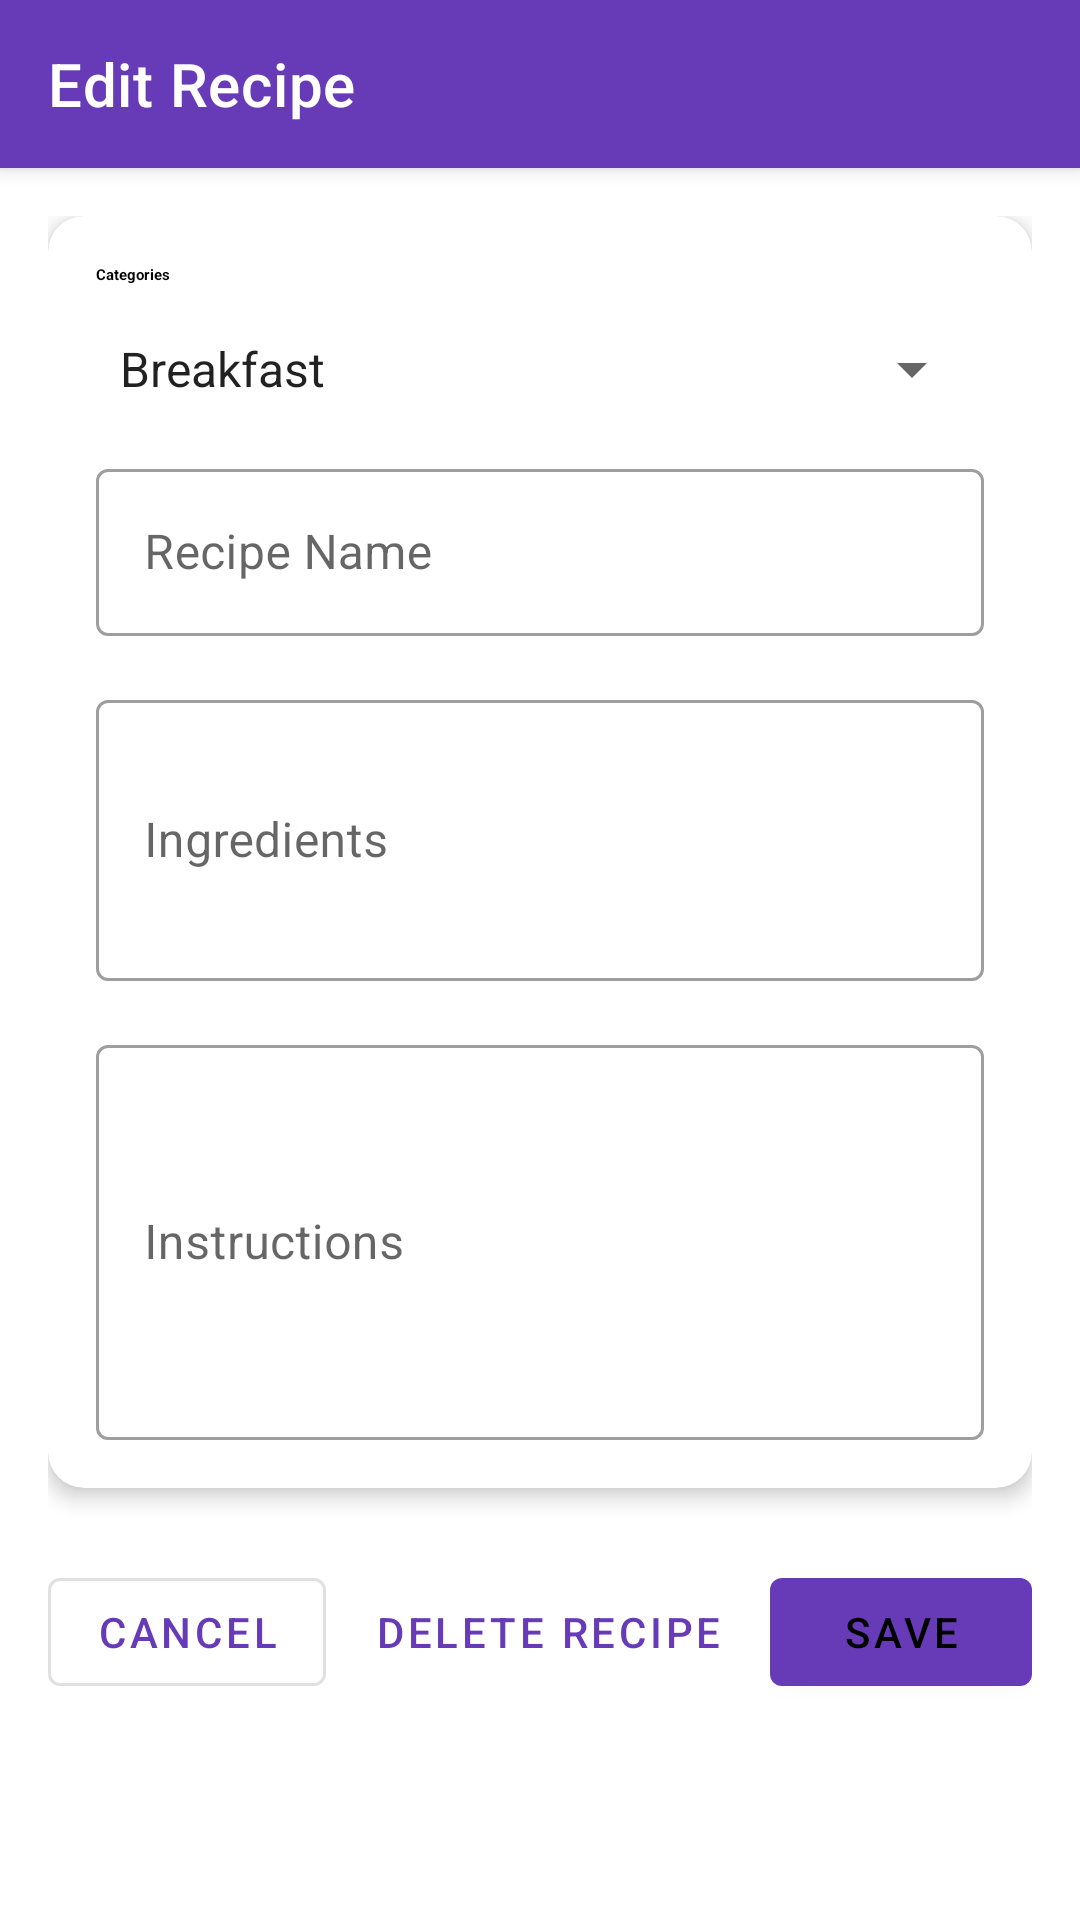

Produce the Android XML layout that renders to this screen, including the resource entries it uses.
<!-- AndroidManifest.xml: application theme Theme.CulinaryCompanion -->
<!-- res/layout/fragment_edit_recipe.xml -->
<?xml version="1.0" encoding="utf-8"?>
<layout xmlns:android="http://schemas.android.com/apk/res/android"
    xmlns:app   ="http://schemas.android.com/apk/res-auto"
    xmlns:tools="http://schemas.android.com/tools">

    <data/>

    <androidx.coordinatorlayout.widget.CoordinatorLayout
        android:layout_width="match_parent"
        android:layout_height="match_parent"
        tools:context=".ui.EditRecipeFragment">

        <com.google.android.material.appbar.AppBarLayout
            android:layout_width="match_parent"
            android:layout_height="wrap_content"
            android:theme="@style/ThemeOverlay.MaterialComponents.Dark.ActionBar">

            <com.google.android.material.appbar.MaterialToolbar
                android:id="@+id/toolbar"
                android:layout_width="match_parent"
                android:layout_height="?attr/actionBarSize"
                android:background="?attr/colorPrimary"
                app:title="@string/edit_recipe"
                app:titleTextColor="@android:color/white"
                app:navigationIcon="@drawable/ic_baseline_arrow_back_24"/>
        </com.google.android.material.appbar.AppBarLayout>

        <androidx.core.widget.NestedScrollView
            android:layout_width="match_parent"
            android:layout_height="match_parent"
            android:padding="16dp"
            app:layout_behavior="@string/appbar_scrolling_view_behavior"
            tools:ignore="MissingConstraints">

            <LinearLayout
                android:layout_width="match_parent"
                android:layout_height="wrap_content"
                android:orientation="vertical"
                android:spacing="16dp">

                <com.google.android.material.card.MaterialCardView
                    android:layout_width="match_parent"
                    android:layout_height="wrap_content"
                    app:cardCornerRadius="12dp"
                    app:cardElevation="4dp"
                    android:layout_marginBottom="24dp">

                    <LinearLayout
                        android:layout_width="match_parent"
                        android:layout_height="wrap_content"
                        android:orientation="vertical"
                        android:padding="16dp">

                        <TextView
                            android:layout_width="wrap_content"
                            android:layout_height="wrap_content"
                            android:text="@string/categories"
                            android:textAppearance="?attr/textAppearanceTitleMedium"
                            android:textStyle="bold"
                            android:layout_marginBottom="16dp"/>

                        <Spinner
                            android:id="@+id/spinnerCategory"
                            android:layout_width="match_parent"
                            android:layout_height="wrap_content"
                            android:entries="@array/category_array"
                            android:layout_marginBottom="16dp"/>

                        <com.google.android.material.textfield.TextInputLayout
                            style="@style/Widget.MaterialComponents.TextInputLayout.OutlinedBox"
                            android:layout_width="match_parent"
                            android:layout_height="wrap_content"
                            android:hint="@string/recipe_name"
                            android:layout_marginBottom="16dp">

                            <com.google.android.material.textfield.TextInputEditText
                                android:id="@+id/etName"
                                android:layout_width="match_parent"
                                android:layout_height="wrap_content"/>
                        </com.google.android.material.textfield.TextInputLayout>

                        <com.google.android.material.textfield.TextInputLayout
                            style="@style/Widget.MaterialComponents.TextInputLayout.OutlinedBox"
                            android:layout_width="match_parent"
                            android:layout_height="wrap_content"
                            android:hint="@string/ingredients"
                            android:layout_marginBottom="16dp">

                            <com.google.android.material.textfield.TextInputEditText
                                android:id="@+id/etIngredients"
                                android:layout_width="match_parent"
                                android:layout_height="wrap_content"
                                android:inputType="textMultiLine"
                                android:lines="3"/>
                        </com.google.android.material.textfield.TextInputLayout>

                        <com.google.android.material.textfield.TextInputLayout
                            style="@style/Widget.MaterialComponents.TextInputLayout.OutlinedBox"
                            android:layout_width="match_parent"
                            android:layout_height="wrap_content"
                            android:hint="@string/instructions">

                            <com.google.android.material.textfield.TextInputEditText
                                android:id="@+id/etInstructions"
                                android:layout_width="match_parent"
                                android:layout_height="wrap_content"
                                android:inputType="textMultiLine"
                                android:lines="5"/>
                        </com.google.android.material.textfield.TextInputLayout>
                    </LinearLayout>
                </com.google.android.material.card.MaterialCardView>

                <LinearLayout
                    android:layout_width="match_parent"
                    android:layout_height="wrap_content"
                    android:orientation="horizontal"
                    android:gravity="end"
                    android:spacing="8dp">

                    <com.google.android.material.button.MaterialButton
                        android:id="@+id/btnCancel"
                        style="@style/Widget.MaterialComponents.Button.OutlinedButton"
                        android:layout_width="wrap_content"
                        android:layout_height="wrap_content"
                        android:text="@string/cancel"/>

                    <com.google.android.material.button.MaterialButton
                        android:id="@+id/btnDelete"
                        style="@style/Widget.MaterialComponents.Button.TextButton"
                        android:layout_width="wrap_content"
                        android:layout_height="wrap_content"
                        android:layout_marginStart="8dp"
                        android:text="@string/delete_recipe"/>

                    <com.google.android.material.button.MaterialButton
                        android:id="@+id/btnSave"
                        style="@style/Widget.MaterialComponents.Button"
                        android:layout_width="wrap_content"
                        android:layout_height="wrap_content"
                        android:layout_marginStart="8dp"
                        android:text="@string/save"/>
                </LinearLayout>
            </LinearLayout>
        </androidx.core.widget.NestedScrollView>
    </androidx.coordinatorlayout.widget.CoordinatorLayout>
</layout>
<!-- resources referenced by this layout -->
<resources>
  <string-array name="category_array">
          <item>@string/category_breakfast</item>
          <item>@string/category_brunch</item>
          <item>@string/category_lunch</item>
          <item>@string/category_dinner</item>
          <item>@string/category_dessert</item>
          <item>@string/category_other</item>
      </string-array>
  <string name="cancel">Cancel</string>
  <string name="categories">Categories</string>
  <string name="delete_recipe">Delete Recipe</string>
  <string name="edit_recipe">Edit Recipe</string>
  <string name="ingredients">Ingredients</string>
  <string name="instructions">Instructions</string>
  <string name="recipe_name">Recipe Name</string>
  <string name="save">Save</string>
  <style name="Theme.CulinaryCompanion" parent="Theme.MaterialComponents.DayNight.NoActionBar">
          
          <item name="colorPrimary">@color/purple_500</item>
          <item name="colorPrimaryVariant">@color/purple_700</item>
          <item name="colorOnPrimary">@color/white</item>
  
          
          <item name="android:statusBarColor">?attr/colorPrimaryVariant</item>
          <item name="android:navigationBarColor">?attr/colorPrimaryVariant</item>
  
          
          <item name="windowActionBar">false</item>
          <item name="windowNoTitle">true</item>
      </style>
  <string name="category_breakfast">Breakfast</string>
  <string name="category_brunch">Brunch</string>
  <string name="category_lunch">Lunch</string>
  <string name="category_dinner">Dinner</string>
  <string name="category_dessert">Dessert</string>
  <string name="category_other">Other</string>
  <color name="purple_500">#673AB7</color>
  <color name="purple_700">#FF3700B3</color>
  <color name="white">#FFFFFF</color>
</resources>
